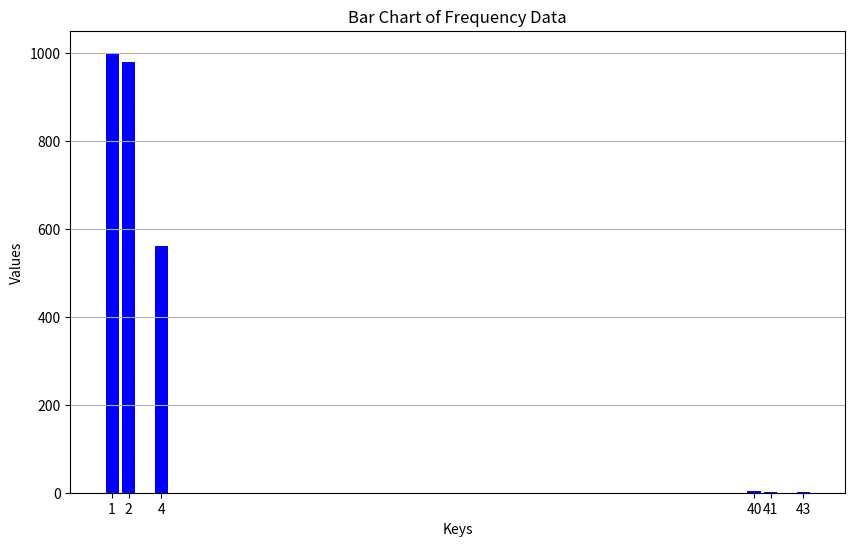

Python code for this plot:

import matplotlib.pyplot as plt

# Your frequency dictionary
freq = {1: 1000, 2: 980, 4: 560, 40: 3, 41: 1, 43: 1}

# Extract keys and values
keys = list(freq.keys())
values = list(freq.values())

# Create the bar chart
plt.figure(figsize=(10, 6))
plt.bar(keys, values, color='blue')
plt.xlabel('Keys')
plt.ylabel('Values')
plt.title('Bar Chart of Frequency Data')
plt.xticks(keys)  # Set X-ticks to show all keys
plt.grid(axis='y')

# Show the plot
plt.show()
